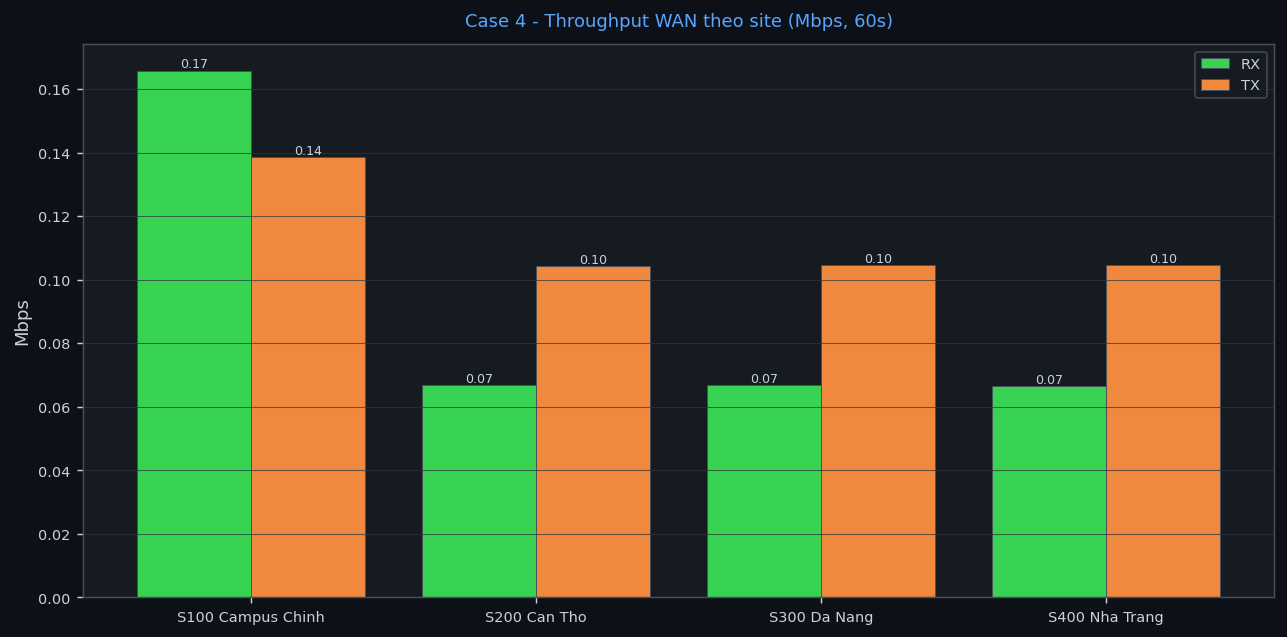

Data behind this chart, as committed beside it:
Site, Ten, Delay_LAN_ms, Delay_WAN_ms, Jitter_LAN_ms, Jitter_WAN_ms, Loss_LAN_pct, Loss_WAN_pct, Tuyen_WAN_ok, Thr_RX_Mbps, Thr_TX_Mbps, Thr_Dinh_Mbps, Thoi_gian
100, S100 Campus Chinh, , , , , , , , 0.166, 0.139, 0.415, 2026-10-25 15:10:10
200, S200 Can Tho, , , , , , , , 0.067, 0.104, 0.176, 2026-10-25 15:10:10
300, S300 Da Nang, , , , , , , , 0.067, 0.105, 0.175, 2026-10-25 15:10:10
400, S400 Nha Trang, , , , , , , , 0.067, 0.105, 0.175, 2026-10-25 15:10:10
